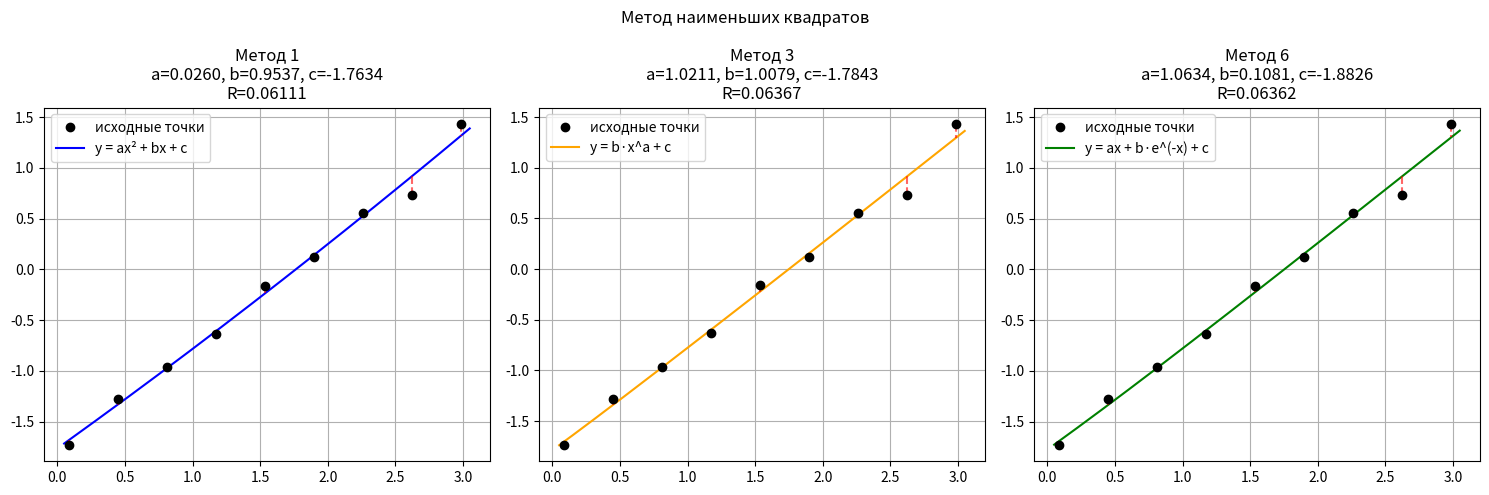

The matplotlib source for this figure:
import numpy as np
import matplotlib.pyplot as plt

# исходные данные
x = np.array([0.084, 0.447, 0.810, 1.173, 1.536, 1.898, 2.261, 2.624, 2.987])
y = np.array([-1.732, -1.280, -0.966, -0.634, -0.161, 0.117, 0.555, 0.733, 1.435])
n = len(x)

print("========================================")
print("  Метод наименьших квадратов")
print("========================================")

# =============================================================
# МЕТОД 1: y = ax^2 + bx + c
# =============================================================
# Минимизируем S = Σ(yi - (ax²+bx+c))² -> min
# Приравниваем частные производные к нулю:
#   dS/da = -2 Σ(yi-(axi²+bxi+c))*xi² = 0
#   dS/db = -2 Σ(yi-(axi²+bxi+c))*xi  = 0
#   dS/dc = -2 Σ(yi-(axi²+bxi+c))*1   = 0
# Получаем нормальную систему:
#   a*Σx⁴ + b*Σx³ + c*Σx² = Σx²y
#   a*Σx³ + b*Σx² + c*Σx  = Σxy
#   a*Σx² + b*Σx  + c*n   = Σy

# считаем суммы
sx  = sum(x[i]    for i in range(n))
sx2 = sum(x[i]**2 for i in range(n))
sx3 = sum(x[i]**3 for i in range(n))
sx4 = sum(x[i]**4 for i in range(n))
sy  = sum(y[i]    for i in range(n))
sxy = sum(x[i]*y[i]    for i in range(n))
sx2y= sum(x[i]**2*y[i] for i in range(n))

# составляем и решаем нормальную систему
A1  = [[sx4, sx3, sx2],
       [sx3, sx2, sx ],
       [sx2, sx,  n  ]]
b1  = [sx2y, sxy, sy]

coef1 = np.linalg.solve(A1, b1)
a1, b1c, c1 = coef1

# приближённые значения и невязка
y_pred1 = a1*x**2 + b1c*x + c1

nevyazka1 = 0
for i in range(n):
    nevyazka1 += (y[i] - y_pred1[i])**2

print("----------------------------------------")
print("  Метод 1: y = ax² + bx + c")
print("----------------------------------------")
print(f"  a = {a1:.6f}")
print(f"  b = {b1c:.6f}")
print(f"  c = {c1:.6f}")
print(f"  R = {nevyazka1:.6f}")

# =============================================================
# МЕТОД 3: y = b*x^a + c   (градиентный спуск)
# =============================================================
# Функция нелинейная по параметру a, поэтому нормальную систему
# составить нельзя — используем градиентный спуск.
# S = Σ(yi - (b*xi^a + c))²
# Градиенты:
#   dS/db = 2 * Σ(b*xi^a + c - yi) * xi^a
#   dS/da = 2 * Σ(b*xi^a + c - yi) * b*xi^a*ln(xi)
#   dS/dc = 2 * Σ(b*xi^a + c - yi)

a3, b3c, c3 = 0.5, 1.0, -2.0
lr    = 0.0001
iters = 50000

for step in range(iters):
    err    = [b3c * x[i]**a3 + c3 - y[i] for i in range(n)]
    grad_b = 2 * sum(err[i] * x[i]**a3                    for i in range(n))
    grad_a = 2 * sum(err[i] * b3c * x[i]**a3 * np.log(x[i]) for i in range(n))
    grad_c = 2 * sum(err[i]                                for i in range(n))
    b3c -= lr * grad_b
    a3  -= lr * grad_a
    c3  -= lr * grad_c

y_pred3 = b3c * x**a3 + c3

nevyazka3 = 0
for i in range(n):
    nevyazka3 += (y[i] - y_pred3[i])**2

print("----------------------------------------")
print("  Метод 3: y = b·x^a + c")
print("----------------------------------------")
print(f"  a = {a3:.6f}")
print(f"  b = {b3c:.6f}")
print(f"  c = {c3:.6f}")
print(f"  R = {nevyazka3:.6f}")

# =============================================================
# МЕТОД 6: y = ax + b*e^(-x) + c
# =============================================================
# Базисные функции: phi1=x, phi2=e^(-x), phi3=1
# Нормальная система:
#   a*Σx²     + b*Σx·e⁻ˣ + c*Σx  = Σx·y
#   a*Σx·e⁻ˣ + b*Σe⁻²ˣ  + c*Σe⁻ˣ= Σe⁻ˣ·y
#   a*Σx      + b*Σe⁻ˣ   + c*n   = Σy

ex = np.exp(-x)

sxx  = sum(x[i]**2      for i in range(n))
sxex = sum(x[i]*ex[i]   for i in range(n))
sex2 = sum(ex[i]**2     for i in range(n))
sex  = sum(ex[i]        for i in range(n))
sxy6 = sum(x[i]*y[i]    for i in range(n))
sexy = sum(ex[i]*y[i]   for i in range(n))

A6 = [[sxx,  sxex, sx ],
      [sxex, sex2, sex],
      [sx,   sex,  n  ]]
b6 = [sxy6, sexy, sy]

coef6 = np.linalg.solve(A6, b6)
a6, b6c, c6 = coef6

y_pred6 = a6*x + b6c*ex + c6

nevyazka6 = 0
for i in range(n):
    nevyazka6 += (y[i] - y_pred6[i])**2

print("----------------------------------------")
print("  Метод 6: y = ax + b·e^(-x) + c")
print("----------------------------------------")
print(f"  a = {a6:.6f}")
print(f"  b = {b6c:.6f}")
print(f"  c = {c6:.6f}")
print(f"  R = {nevyazka6:.6f}")
print("========================================")

if nevyazka1 < nevyazka3 and nevyazka1 < nevyazka6:
    print("  Лучший метод: 1")
elif nevyazka3 < nevyazka1 and nevyazka3 < nevyazka6:
    print("  Лучший метод: 3")
else:
    print("  Лучший метод: 6")
print("========================================")

# =============================================================
# графики
# =============================================================
x2    = np.linspace(0.05, 3.05, 300)
y2_m1 = a1*x2**2 + b1c*x2 + c1
y2_m3 = b3c*x2**a3 + c3
y2_m6 = a6*x2 + b6c*np.exp(-x2) + c6

fig, axes = plt.subplots(1, 3, figsize=(15, 5))
fig.suptitle("Метод наименьших квадратов")

axes[0].scatter(x, y, color="black", label="исходные точки", zorder=5)
axes[0].plot(x2, y2_m1, color="blue", label="y = ax² + bx + c")
for i in range(n):
    axes[0].plot([x[i], x[i]], [y[i], y_pred1[i]], color="red", linestyle="--", alpha=0.6)
axes[0].set_title(f"Метод 1\na={a1:.4f}, b={b1c:.4f}, c={c1:.4f}\nR={nevyazka1:.5f}")
axes[0].legend()
axes[0].grid(True)

axes[1].scatter(x, y, color="black", label="исходные точки", zorder=5)
axes[1].plot(x2, y2_m3, color="orange", label="y = b·x^a + c")
for i in range(n):
    axes[1].plot([x[i], x[i]], [y[i], y_pred3[i]], color="red", linestyle="--", alpha=0.6)
axes[1].set_title(f"Метод 3\na={a3:.4f}, b={b3c:.4f}, c={c3:.4f}\nR={nevyazka3:.5f}")
axes[1].legend()
axes[1].grid(True)

axes[2].scatter(x, y, color="black", label="исходные точки", zorder=5)
axes[2].plot(x2, y2_m6, color="green", label="y = ax + b·e^(-x) + c")
for i in range(n):
    axes[2].plot([x[i], x[i]], [y[i], y_pred6[i]], color="red", linestyle="--", alpha=0.6)
axes[2].set_title(f"Метод 6\na={a6:.4f}, b={b6c:.4f}, c={c6:.4f}\nR={nevyazka6:.5f}")
axes[2].legend()
axes[2].grid(True)

plt.tight_layout()
plt.savefig("f:\\vscode_proj\\членоки\\lab_6\\plot.png", dpi=150)
plt.show()
